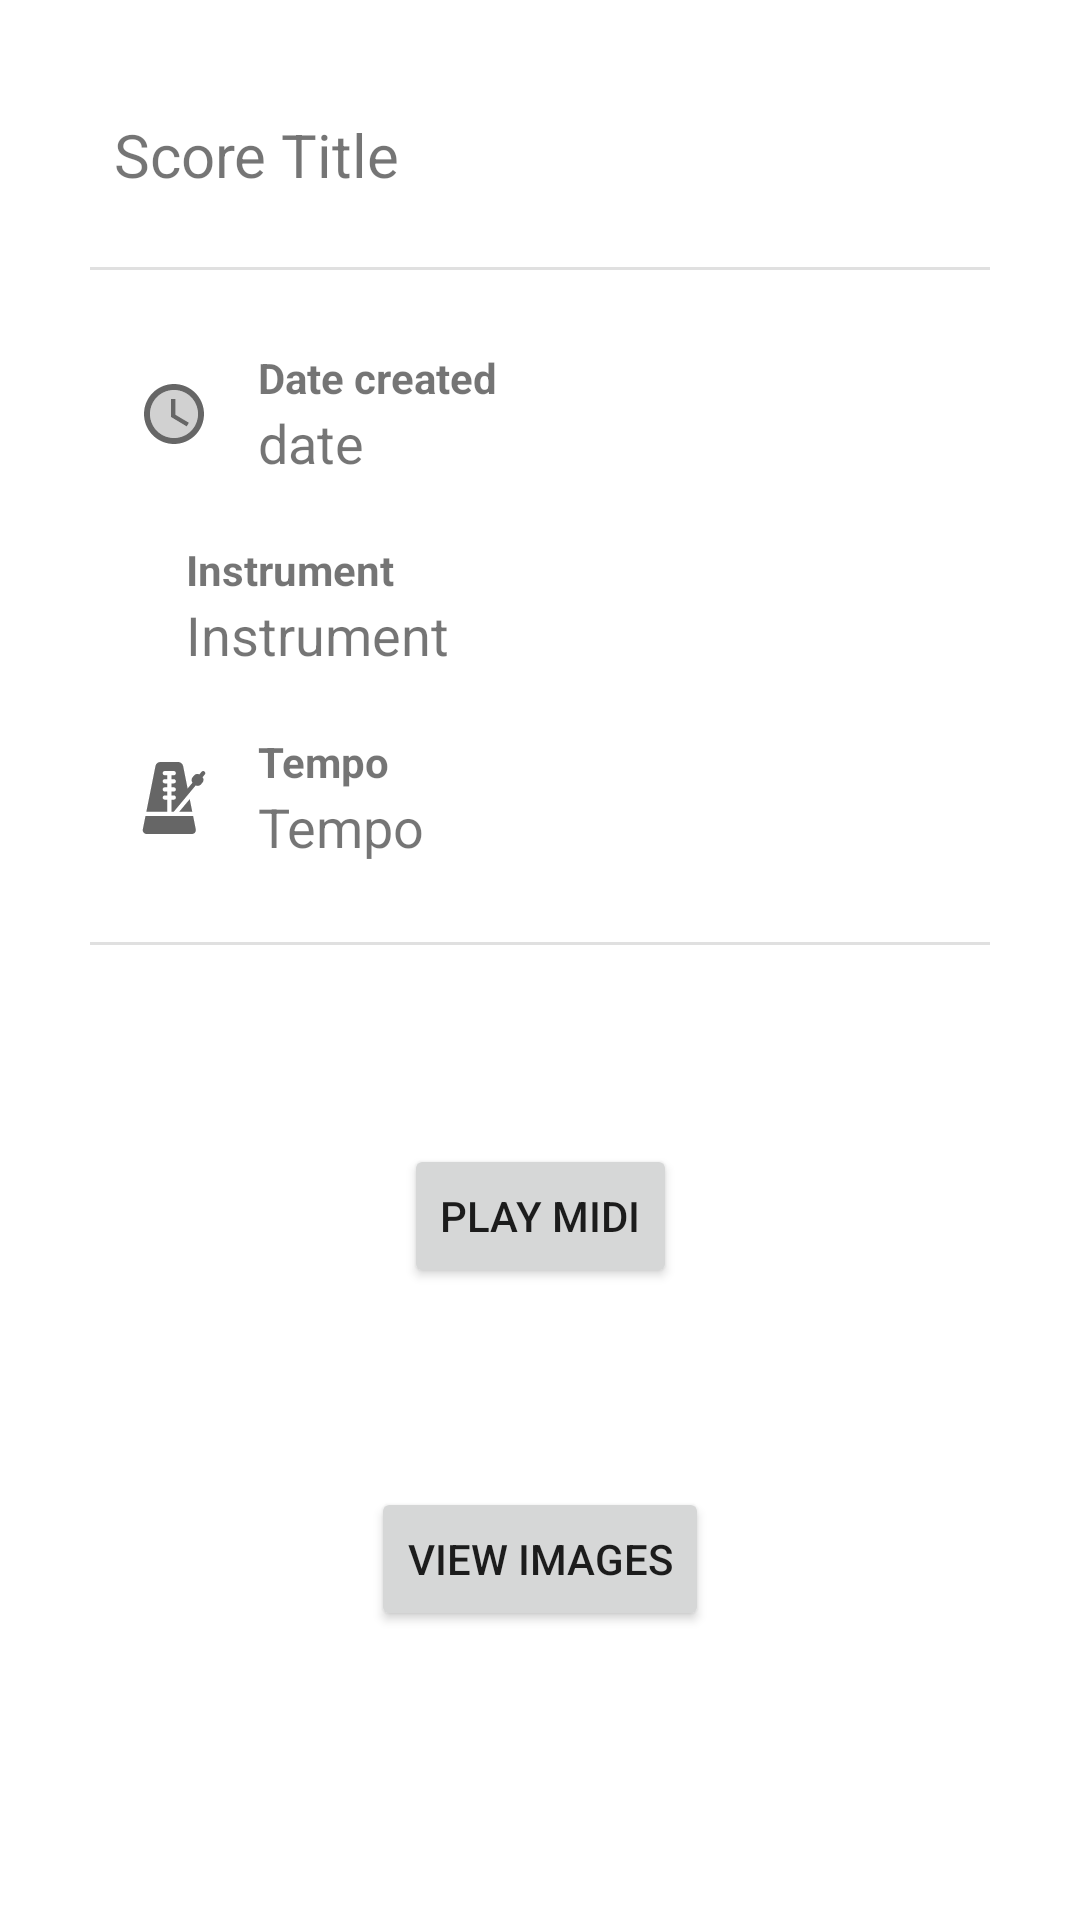

Produce the Android XML layout that renders to this screen, including the resource entries it uses.
<!-- AndroidManifest.xml: application theme Theme.MusicScoreApp -->
<!-- res/layout/activity_score_details.xml -->
<?xml version="1.0" encoding="utf-8"?>
<androidx.constraintlayout.widget.ConstraintLayout xmlns:android="http://schemas.android.com/apk/res/android"
    xmlns:app="http://schemas.android.com/apk/res-auto"
    xmlns:tools="http://schemas.android.com/tools"
    android:layout_width="match_parent"
    android:layout_height="match_parent"
    android:padding="30dp"
    tools:context=".activities.ScoreDetailsActivity">

    <TextView
        android:id="@+id/textScoreTitle"
        android:layout_width="wrap_content"
        android:layout_height="wrap_content"
        android:layout_marginStart="8dp"
        android:layout_marginTop="8dp"
        android:text="@string/score_title"
        android:textSize="20sp"
        app:layout_constraintStart_toStartOf="parent"
        app:layout_constraintTop_toTopOf="parent" />

    <View
        android:id="@+id/divider"
        android:layout_width="match_parent"
        android:layout_height="1dp"
        android:layout_marginTop="24dp"
        android:background="?android:attr/listDivider"
        app:layout_constraintEnd_toEndOf="parent"
        app:layout_constraintStart_toStartOf="parent"
        app:layout_constraintTop_toBottomOf="@+id/textScoreTitle" />

    <androidx.constraintlayout.widget.ConstraintLayout
        android:id="@+id/constraintLayout4"
        android:layout_width="0dp"
        android:layout_height="64dp"
        android:layout_marginTop="16dp"
        app:layout_constraintBottom_toTopOf="@+id/constraintLayout3"
        app:layout_constraintEnd_toEndOf="parent"
        app:layout_constraintHorizontal_bias="0.5"
        app:layout_constraintStart_toStartOf="parent"
        app:layout_constraintTop_toBottomOf="@+id/divider">

        <ImageView
            android:id="@+id/imageIconDate"
            android:layout_width="wrap_content"
            android:layout_height="wrap_content"
            android:layout_marginStart="16dp"
            android:contentDescription="@string/date_created"
            app:layout_constraintBottom_toBottomOf="parent"
            app:layout_constraintHorizontal_chainStyle="packed"
            app:layout_constraintStart_toStartOf="parent"
            app:layout_constraintTop_toTopOf="parent"
            app:srcCompat="@drawable/ic_twotone_access_time_24" />

        <androidx.constraintlayout.widget.ConstraintLayout
            android:layout_width="0dp"
            android:layout_height="0dp"
            android:layout_marginStart="16dp"
            app:layout_constraintBottom_toBottomOf="parent"
            app:layout_constraintEnd_toEndOf="parent"
            app:layout_constraintHorizontal_bias="0.5"
            app:layout_constraintStart_toEndOf="@+id/imageIconDate"
            app:layout_constraintTop_toTopOf="parent">

            <TextView
                android:id="@+id/textDateLabel"
                android:layout_width="wrap_content"
                android:layout_height="wrap_content"
                android:text="@string/date_created"
                android:textStyle="bold"
                app:layout_constraintBottom_toTopOf="@+id/textDate"
                app:layout_constraintStart_toStartOf="parent"
                app:layout_constraintTop_toTopOf="parent"
                app:layout_constraintVertical_chainStyle="packed" />

            <TextView
                android:id="@+id/textDate"
                android:layout_width="wrap_content"
                android:layout_height="wrap_content"
                android:text="@string/date"
                android:textSize="18sp"
                app:layout_constraintBottom_toBottomOf="parent"
                app:layout_constraintStart_toStartOf="parent"
                app:layout_constraintTop_toBottomOf="@+id/textDateLabel" />

        </androidx.constraintlayout.widget.ConstraintLayout>
    </androidx.constraintlayout.widget.ConstraintLayout>

    <androidx.constraintlayout.widget.ConstraintLayout
        android:id="@+id/constraintLayout3"
        android:layout_width="0dp"
        android:layout_height="64dp"
        app:layout_constraintBottom_toTopOf="@+id/constraintLayout5"
        app:layout_constraintEnd_toEndOf="parent"
        app:layout_constraintHorizontal_bias="0.5"
        app:layout_constraintStart_toStartOf="parent"
        app:layout_constraintTop_toBottomOf="@+id/constraintLayout4">

        <ImageView
            android:id="@+id/imageIconInstrument"
            android:layout_width="wrap_content"
            android:layout_height="wrap_content"
            android:layout_marginStart="16dp"
            android:contentDescription="@string/instrument"
            app:layout_constraintBottom_toBottomOf="parent"
            app:layout_constraintHorizontal_chainStyle="packed"
            app:layout_constraintStart_toStartOf="parent"
            app:layout_constraintTop_toTopOf="parent"
            app:srcCompat="@drawable/ic_baseline_volume_up_24" />

        <androidx.constraintlayout.widget.ConstraintLayout
            android:layout_width="0dp"
            android:layout_height="0dp"
            android:layout_marginStart="16dp"
            app:layout_constraintBottom_toBottomOf="parent"
            app:layout_constraintEnd_toEndOf="parent"
            app:layout_constraintStart_toEndOf="@+id/imageIconInstrument"
            app:layout_constraintTop_toTopOf="parent">

            <TextView
                android:id="@+id/textInstrumentLabel"
                android:layout_width="wrap_content"
                android:layout_height="wrap_content"
                android:text="@string/instrument"
                android:textStyle="bold"
                app:layout_constraintBottom_toTopOf="@+id/textInstrument"
                app:layout_constraintStart_toStartOf="parent"
                app:layout_constraintTop_toTopOf="parent"
                app:layout_constraintVertical_chainStyle="packed" />

            <TextView
                android:id="@+id/textInstrument"
                android:layout_width="wrap_content"
                android:layout_height="wrap_content"
                android:text="@string/instrument"
                android:textSize="18sp"
                app:layout_constraintBottom_toBottomOf="parent"
                app:layout_constraintStart_toStartOf="parent"
                app:layout_constraintTop_toBottomOf="@+id/textInstrumentLabel" />

        </androidx.constraintlayout.widget.ConstraintLayout>
    </androidx.constraintlayout.widget.ConstraintLayout>

    <androidx.constraintlayout.widget.ConstraintLayout
        android:id="@+id/constraintLayout5"
        android:layout_width="0dp"
        android:layout_height="64dp"
        app:layout_constraintEnd_toEndOf="parent"
        app:layout_constraintHorizontal_bias="0.5"
        app:layout_constraintStart_toStartOf="parent"
        app:layout_constraintTop_toBottomOf="@+id/constraintLayout3">

        <ImageView
            android:id="@+id/imageIconTempo"
            android:layout_width="wrap_content"
            android:layout_height="wrap_content"
            android:layout_marginStart="16dp"
            android:contentDescription="@string/tempo"
            app:layout_constraintBottom_toBottomOf="parent"
            app:layout_constraintHorizontal_chainStyle="packed"
            app:layout_constraintStart_toStartOf="parent"
            app:layout_constraintTop_toTopOf="parent"
            app:srcCompat="@drawable/ic_metronomo" />

        <androidx.constraintlayout.widget.ConstraintLayout
            android:layout_width="0dp"
            android:layout_height="0dp"
            android:layout_marginStart="16dp"
            app:layout_constraintBottom_toBottomOf="parent"
            app:layout_constraintEnd_toEndOf="parent"
            app:layout_constraintStart_toEndOf="@+id/imageIconTempo"
            app:layout_constraintTop_toTopOf="parent">

            <TextView
                android:id="@+id/textTempoLabel"
                android:layout_width="wrap_content"
                android:layout_height="wrap_content"
                android:text="@string/tempo"
                android:textStyle="bold"
                app:layout_constraintBottom_toTopOf="@+id/textTempo"
                app:layout_constraintStart_toStartOf="parent"
                app:layout_constraintTop_toTopOf="parent"
                app:layout_constraintVertical_chainStyle="packed" />

            <TextView
                android:id="@+id/textTempo"
                android:layout_width="wrap_content"
                android:layout_height="wrap_content"
                android:text="@string/tempo"
                android:textSize="18sp"
                app:layout_constraintBottom_toBottomOf="parent"
                app:layout_constraintStart_toStartOf="parent"
                app:layout_constraintTop_toBottomOf="@+id/textTempoLabel" />

        </androidx.constraintlayout.widget.ConstraintLayout>
    </androidx.constraintlayout.widget.ConstraintLayout>

    <View
        android:id="@+id/divider2"
        android:layout_width="match_parent"
        android:layout_height="1dp"
        android:layout_marginTop="16dp"
        android:background="?android:attr/listDivider"
        app:layout_constraintEnd_toEndOf="parent"
        app:layout_constraintHorizontal_bias="0.5"
        app:layout_constraintStart_toStartOf="parent"
        app:layout_constraintTop_toBottomOf="@+id/constraintLayout5" />

    <Button
        android:id="@+id/btnPlay"
        android:layout_width="wrap_content"
        android:layout_height="wrap_content"
        android:text="@string/play_midi"
        app:icon="@drawable/ic_baseline_play_circle_outline_24"
        app:iconSize="32dp"
        app:layout_constraintBottom_toTopOf="@+id/btnViewImages"
        app:layout_constraintEnd_toEndOf="parent"
        app:layout_constraintHorizontal_bias="0.5"
        app:layout_constraintStart_toStartOf="parent"
        app:layout_constraintTop_toBottomOf="@+id/divider2" />

    <Button
        android:id="@+id/btnViewImages"
        android:layout_width="wrap_content"
        android:layout_height="wrap_content"
        android:text="@string/view_images"
        app:icon="@drawable/ic_baseline_photo_library_24"
        app:iconSize="32dp"
        app:layout_constraintBottom_toBottomOf="parent"
        app:layout_constraintEnd_toEndOf="parent"
        app:layout_constraintHorizontal_bias="0.5"
        app:layout_constraintStart_toStartOf="parent"
        app:layout_constraintTop_toBottomOf="@+id/btnPlay" />

</androidx.constraintlayout.widget.ConstraintLayout>
<!-- resources referenced by this layout -->
<resources>
  <!-- drawable ic_metronomo (drawable) -->
  <vector xmlns:android="http://schemas.android.com/apk/res/android"
      android:width="24dp"
      android:height="24dp"
      android:viewportHeight="511.999"
      android:viewportWidth="511.999"
      android:tint="?attr/colorControlNormal">
      <path android:fillColor="@color/white" android:pathData="m473.043,67.742c-6.362,-5.302 -15.821,-4.444 -21.125,1.92l-15.641,18.766c-4.305,-2.167 -9.092,-3.327 -13.977,-3.327 -9.228,0 -17.908,4.038 -23.818,11.079l-10.327,12.31c-9.499,11.323 -9.514,27.489 -0.913,38.783l-34.449,41.339 -32.16,-160.798c-3.118,-15.597 -18.02,-27.814 -33.926,-27.814h-128.535c-15.906,0 -30.807,12.218 -33.924,27.813l-65.131,325.653 148.322,0.001v-85.68h-17.133c-8.283,0 -15,-6.716 -15,-15s6.717,-15 15,-15h17.133v-27.841h-17.133c-8.283,0 -15,-6.716 -15,-15s6.717,-15 15,-15h17.133v-27.84h-17.131c-8.285,0 -15,-6.716 -15,-15s6.715,-15 15,-15h17.131v-27.84h-17.132c-8.284,0 -15,-6.716 -15,-15s6.716,-15 15,-15h64.267c8.284,0 15,6.716 15,15s-6.716,15 -15,15h-17.135v27.841h17.135c8.285,0 15,6.716 15,15s-6.715,15 -15,15h-17.135v27.84h17.135c8.283,0 15,6.716 15,15s-6.717,15 -15,15h-17.135v27.841h17.135c8.283,0 15,6.716 15,15s-6.717,15 -15,15h-17.135v59.248,26.432h16.865,0.16l155.801,-186.961c4.305,2.167 9.093,3.327 13.977,3.327 9.228,0 17.909,-4.037 23.816,-11.076l10.331,-12.309c5.323,-6.343 7.855,-14.396 7.132,-22.676 -0.522,-5.951 -2.687,-11.49 -6.215,-16.115l15.656,-18.787c5.305,-6.366 4.446,-15.825 -1.919,-21.129z"/>
      <path android:fillColor="@color/white" android:pathData="m293.355,353.467h92.408l-17.884,-89.427z"/>
      <path android:fillColor="@color/white" android:pathData="m391.763,383.467 l-338.646,-0.001 -18.968,94.839c-1.71,8.553 0.331,17.146 5.603,23.576 5.271,6.431 13.299,10.118 22.022,10.118h321.333c8.725,0 16.75,-3.688 22.021,-10.118 5.272,-6.431 7.314,-15.024 5.602,-23.576z"/>
  </vector>
  <!-- drawable ic_twotone_access_time_24 (drawable) -->
  <vector xmlns:android="http://schemas.android.com/apk/res/android"
      android:width="24dp"
      android:height="24dp"
      android:viewportWidth="24"
      android:viewportHeight="24"
      android:tint="?attr/colorControlNormal">
    <path
        android:fillColor="@android:color/white"
        android:pathData="M12,4c-4.42,0 -8,3.58 -8,8s3.58,8 8,8 8,-3.58 8,-8 -3.58,-8 -8,-8zM16.25,16.15L11,13L11,7h1.5v5.25l4.5,2.67 -0.75,1.23z"
        android:strokeAlpha="0.3"
        android:fillAlpha="0.3"/>
    <path
        android:fillColor="@android:color/black"
        android:pathData="M11.99,2C6.47,2 2,6.48 2,12s4.47,10 9.99,10C17.52,22 22,17.52 22,12S17.52,2 11.99,2zM12,20c-4.42,0 -8,-3.58 -8,-8s3.58,-8 8,-8 8,3.58 8,8 -3.58,8 -8,8zM12.5,7L11,7v6l5.25,3.15 0.75,-1.23 -4.5,-2.67z"/>
  </vector>
  <string name="date">date</string>
  <string name="date_created">Date created</string>
  <string name="instrument">Instrument</string>
  <string name="play_midi">Play MIDI</string>
  <string name="score_title">Score Title</string>
  <string name="tempo">Tempo</string>
  <string name="view_images">View images</string>
  <style name="Theme.MusicScoreApp" parent="Theme.MaterialComponents.DayNight.DarkActionBar">
          
          <item name="colorPrimary">@color/purple_500</item>
          <item name="colorPrimaryVariant">@color/purple_700</item>
          <item name="colorOnPrimary">@color/white</item>
          
          <item name="colorSecondary">@color/teal_200</item>
          <item name="colorSecondaryVariant">@color/teal_700</item>
          <item name="colorOnSecondary">@color/black</item>
          
          <item name="android:statusBarColor" tools:targetApi="l">?attr/colorPrimaryVariant</item>
          
      </style>
  <color name="white">#FFFFFFFF</color>
  <color name="purple_500">#FF6200EE</color>
  <color name="purple_700">#FF3700B3</color>
  <color name="teal_200">#FF03DAC5</color>
  <color name="teal_700">#FF018786</color>
  <color name="black">#FF000000</color>
</resources>
